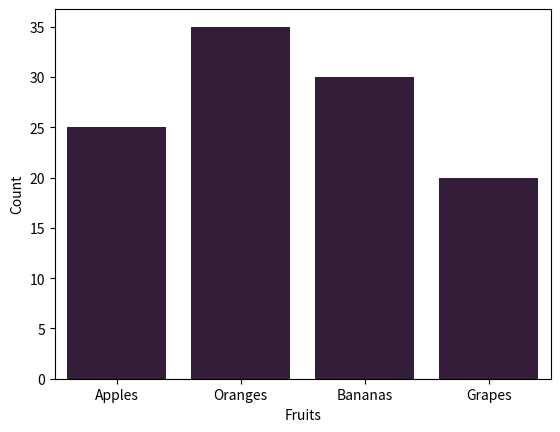

The matplotlib source for this figure:
import seaborn as sns
import matplotlib.pyplot as plt
import pandas as pd


# Sample data
data = {"Fruits": ["Apples", "Oranges", "Bananas", "Grapes"], "Count": [25, 35, 30, 20]}

# Convert to DataFrame
df = pd.DataFrame(data)

sns.set_palette("rocket")

# Plotting
sns.barplot(x="Fruits", y="Count", data=df)
plt.show()
